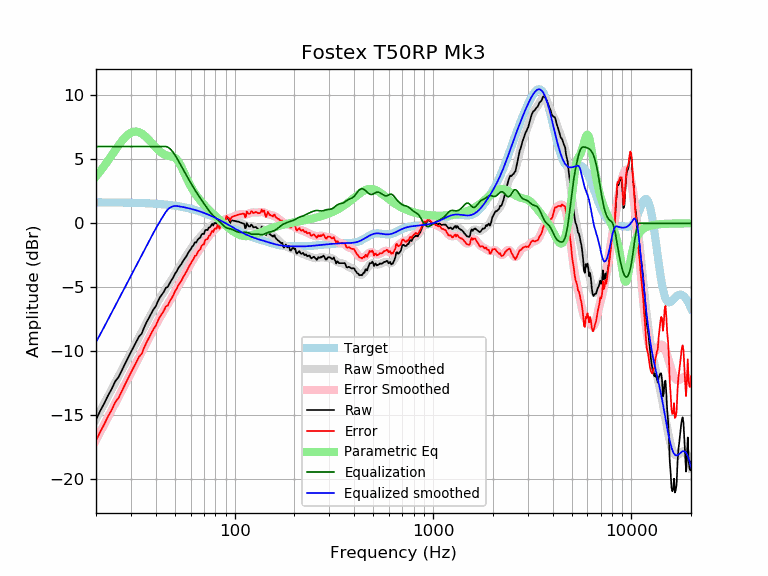

Source data for this figure (header and first rows):
frequency, raw, error, smoothed, error_smoothed, equalization, parametric_eq, equalized_raw, equalized_smoothed, target
20, -15.35, -16.99, -15.29, -16.93, 6.00, 3.66, -9.35, -9.29, 1.64
21, -14.66, -16.30, -14.68, -16.32, 6.00, 4.07, -8.66, -8.68, 1.64
22, -14.07, -15.70, -14.09, -15.72, 6.00, 4.48, -8.07, -8.09, 1.64
23, -13.45, -15.09, -13.52, -15.15, 6.00, 4.90, -7.45, -7.52, 1.63
24, -12.95, -14.58, -12.96, -14.59, 6.00, 5.32, -6.95, -6.96, 1.63
25, -12.34, -13.97, -12.43, -14.06, 6.00, 5.72, -6.34, -6.43, 1.63
26, -12.01, -13.64, -11.93, -13.55, 6.00, 6.09, -6.01, -5.93, 1.62
27, -11.48, -13.10, -11.44, -13.06, 6.00, 6.43, -5.48, -5.44, 1.62
28, -10.98, -12.60, -10.97, -12.59, 6.00, 6.71, -4.98, -4.97, 1.62
29, -10.51, -12.12, -10.52, -12.13, 6.00, 6.93, -4.51, -4.52, 1.61
30, -10.06, -11.67, -10.08, -11.69, 6.00, 7.08, -4.06, -4.08, 1.61
31, -9.63, -11.23, -9.66, -11.26, 6.00, 7.16, -3.63, -3.66, 1.60
32, -9.22, -10.82, -9.25, -10.85, 6.00, 7.17, -3.22, -3.25, 1.60
33, -8.83, -10.42, -8.86, -10.45, 6.00, 7.12, -2.83, -2.86, 1.59
34, -8.61, -10.20, -8.48, -10.06, 6.00, 7.02, -2.61, -2.48, 1.58
35, -8.12, -9.70, -8.11, -9.68, 6.00, 6.87, -2.12, -2.11, 1.58
36, -7.72, -9.28, -7.75, -9.31, 6.00, 6.70, -1.72, -1.75, 1.57
37, -7.38, -8.94, -7.40, -8.95, 6.00, 6.51, -1.38, -1.40, 1.56
38, -7.04, -8.59, -7.06, -8.61, 6.00, 6.31, -1.04, -1.06, 1.55
39, -6.72, -8.26, -6.73, -8.27, 6.00, 6.12, -0.72, -0.73, 1.54
40, -6.49, -8.02, -6.42, -7.95, 6.00, 5.94, -0.49, -0.42, 1.53
41, -6.11, -7.63, -6.13, -7.64, 6.00, 5.77, -0.11, -0.13, 1.52
42, -5.79, -7.29, -5.85, -7.36, 6.00, 5.62, 0.21, 0.15, 1.51
43, -5.56, -7.06, -5.59, -7.08, 6.00, 5.50, 0.44, 0.41, 1.49
44, -5.34, -6.82, -5.34, -6.82, 6.00, 5.40, 0.66, 0.66, 1.48
45, -5.03, -6.50, -5.11, -6.57, 6.00, 5.33, 0.97, 0.89, 1.46
46, -4.98, -6.42, -4.88, -6.33, 5.95, 5.28, 0.98, 1.08, 1.45
47, -4.69, -6.12, -4.65, -6.08, 5.86, 5.25, 1.17, 1.21, 1.43
48, -4.45, -5.87, -4.43, -5.84, 5.71, 5.23, 1.26, 1.29, 1.42
49, -4.24, -5.63, -4.20, -5.60, 5.54, 5.19, 1.30, 1.34, 1.40
50, -3.95, -5.33, -3.98, -5.36, 5.34, 5.12, 1.39, 1.36, 1.38
51, -3.76, -5.12, -3.76, -5.12, 5.12, 5.01, 1.36, 1.36, 1.36
52, -3.49, -4.83, -3.55, -4.89, 4.89, 4.84, 1.39, 1.34, 1.34
53, -3.33, -4.65, -3.34, -4.65, 4.65, 4.62, 1.32, 1.32, 1.32
54, -3.16, -4.45, -3.13, -4.43, 4.43, 4.37, 1.27, 1.29, 1.29
55, -2.93, -4.20, -2.93, -4.20, 4.20, 4.11, 1.27, 1.27, 1.27
56, -2.76, -4.00, -2.74, -3.99, 3.99, 3.84, 1.23, 1.25, 1.25
57, -2.59, -3.81, -2.55, -3.77, 3.77, 3.58, 1.19, 1.22, 1.22
58, -2.37, -3.56, -2.37, -3.56, 3.56, 3.34, 1.20, 1.19, 1.19
59, -2.17, -3.34, -2.19, -3.36, 3.36, 3.11, 1.19, 1.17, 1.17
60, -2.04, -3.18, -2.02, -3.16, 3.16, 2.90, 1.12, 1.14, 1.14
61, -1.82, -2.93, -1.86, -2.97, 2.97, 2.70, 1.15, 1.11, 1.11
62, -1.73, -2.81, -1.71, -2.79, 2.79, 2.52, 1.06, 1.08, 1.08
63, -1.49, -2.54, -1.57, -2.62, 2.62, 2.36, 1.13, 1.05, 1.05
64, -1.50, -2.51, -1.43, -2.45, 2.45, 2.20, 0.95, 1.02, 1.02
65, -1.30, -2.28, -1.30, -2.29, 2.29, 2.06, 0.99, 0.99, 0.99
66, -1.17, -2.13, -1.18, -2.13, 2.13, 1.92, 0.96, 0.95, 0.95
67, -1.13, -2.05, -1.06, -1.98, 1.98, 1.80, 0.85, 0.92, 0.92
68, -0.89, -1.77, -0.95, -1.83, 1.83, 1.68, 0.94, 0.88, 0.88
69, -0.82, -1.66, -0.84, -1.69, 1.69, 1.56, 0.87, 0.85, 0.85
70, -0.83, -1.65, -0.73, -1.55, 1.55, 1.46, 0.71, 0.81, 0.81
71, -0.53, -1.31, -0.63, -1.41, 1.41, 1.35, 0.88, 0.78, 0.78
72, -0.50, -1.24, -0.53, -1.27, 1.27, 1.25, 0.77, 0.74, 0.74
73, -0.53, -1.23, -0.44, -1.14, 1.14, 1.16, 0.61, 0.70, 0.70
74, -0.33, -1.00, -0.35, -1.02, 1.02, 1.07, 0.68, 0.66, 0.66
75, -0.32, -0.94, -0.27, -0.90, 0.90, 0.98, 0.58, 0.62, 0.62
76, -0.20, -0.78, -0.20, -0.79, 0.79, 0.89, 0.59, 0.59, 0.59
77, -0.03, -0.58, -0.14, -0.68, 0.68, 0.80, 0.65, 0.55, 0.55
78, -0.17, -0.68, -0.08, -0.59, 0.59, 0.72, 0.42, 0.51, 0.51
79, 0.03, -0.44, -0.04, -0.51, 0.51, 0.64, 0.53, 0.47, 0.47
... 553 more rows
